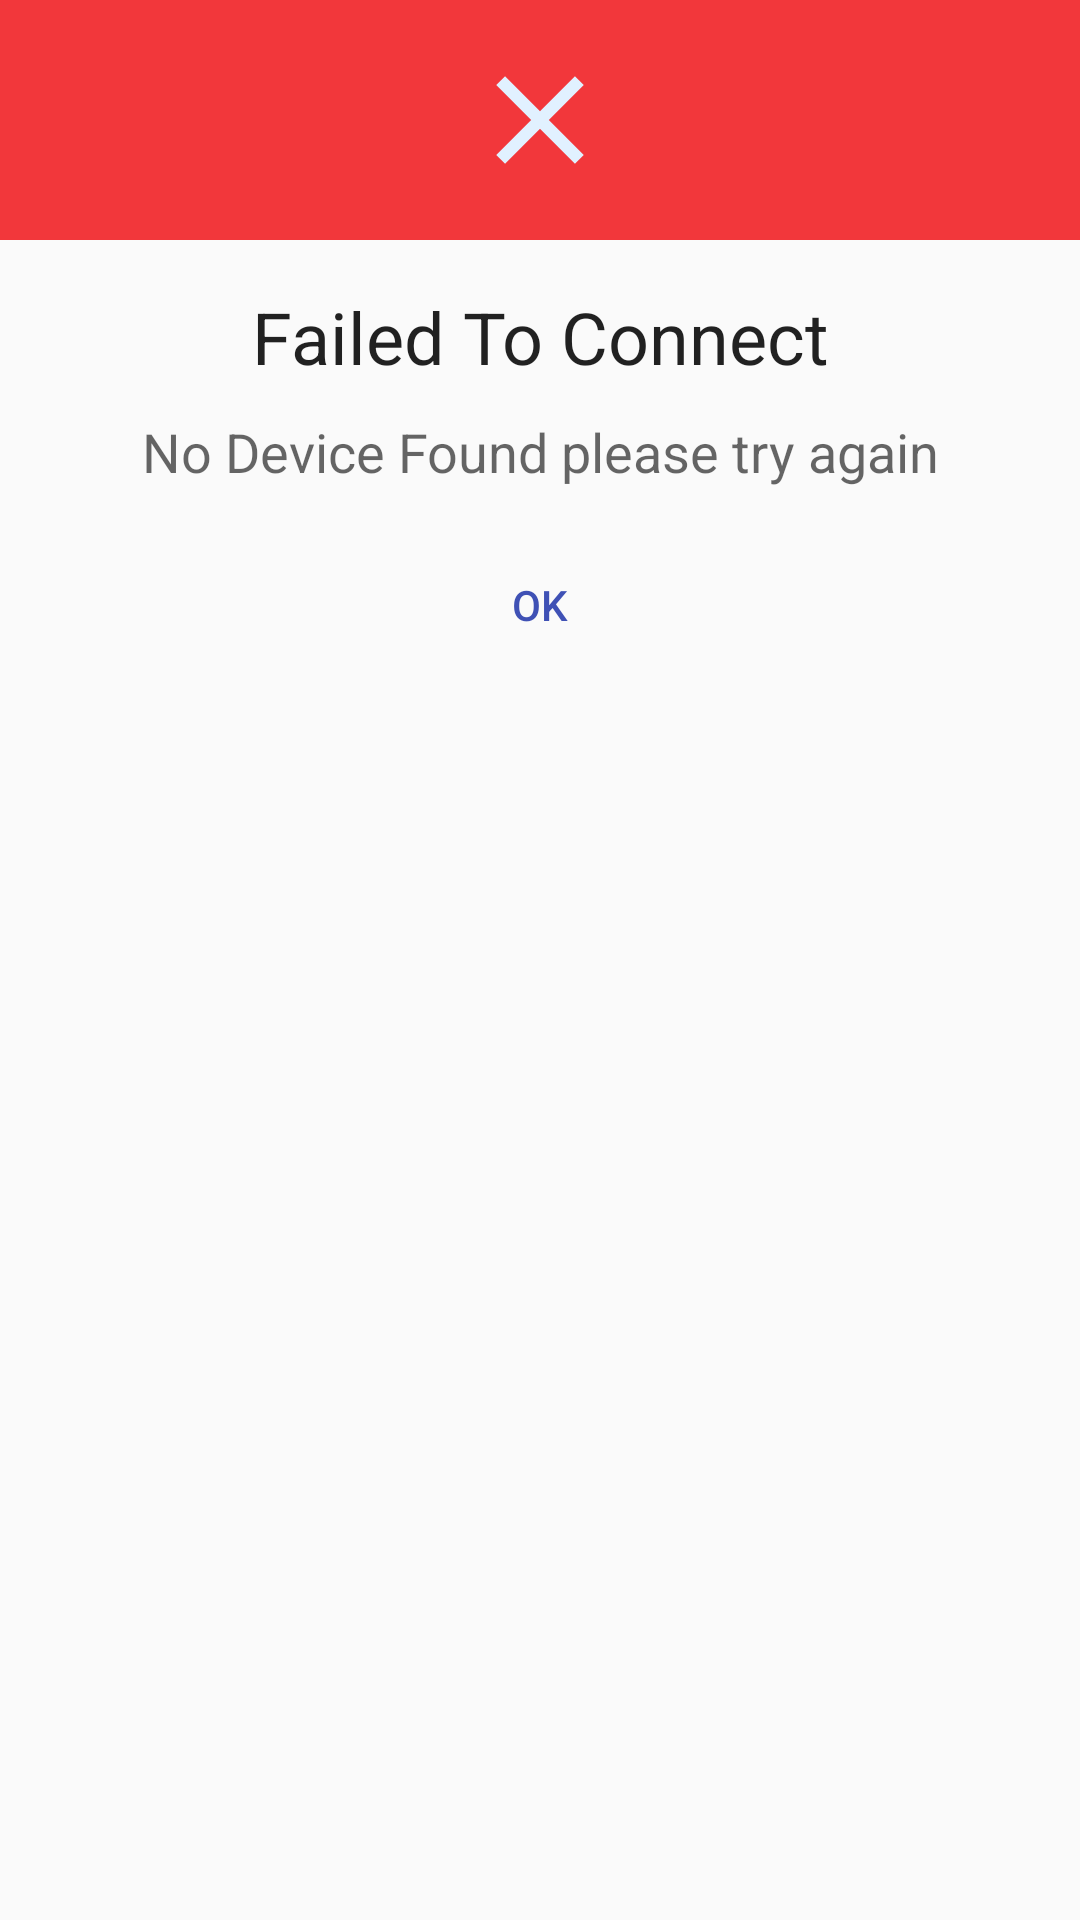

The Android layout XML behind this screen, and the referenced resources:
<!-- AndroidManifest.xml: application theme AppTheme -->
<!-- res/layout/warning_custum_dialog.xml -->
<?xml version="1.0" encoding="utf-8"?>

<LinearLayout xmlns:android="http://schemas.android.com/apk/res/android"
    android:layout_width="match_parent"
    android:layout_height="match_parent"
    android:orientation="vertical">
    <RelativeLayout
        android:layout_width="match_parent"
        android:layout_height="80dp"
        android:background="@color/red">

        <ImageView
            android:layout_width="50dp"
            android:layout_height="50dp"
            android:layout_centerInParent="true"
            android:background="@drawable/ic_close" />

    </RelativeLayout>

    <LinearLayout
        android:layout_width="match_parent"
        android:layout_height="wrap_content"
        android:orientation="vertical"
        android:padding="16dp">

        <TextView
            android:layout_width="match_parent"
            android:layout_height="wrap_content"
            android:text="Failed To Connect"
            android:textAlignment="center"
            android:textAppearance="@style/TextAppearance.AppCompat.Headline" />

        <TextView
            android:layout_width="match_parent"
            android:layout_height="wrap_content"
            android:layout_marginTop="10dp"
            android:text="No Device Found please try again"
            android:textAlignment="center"
            android:textAppearance="@style/TextAppearance.AppCompat.Medium" />

        <Button
            android:id="@+id/buttonOk2"
            android:layout_width="200dp"
            android:layout_height="wrap_content"
            android:layout_gravity="center"
            android:layout_marginTop="15dp"
            android:background="@drawable/backgroundbutton"
            android:text="Ok"
            android:textColor="@color/colorPrimary" />

    </LinearLayout>

</LinearLayout>
<!-- resources referenced by this layout -->
<resources>
  <color name="colorPrimary">#3F51B5</color>
  <color name="red">#E9F2262A</color>
  <!-- drawable ic_close (drawable-hdpi) -->
  <vector android:height="24dp" android:tint="#E1F1FF"
      android:viewportHeight="24.0" android:viewportWidth="24.0"
      android:width="24dp" xmlns:android="http://schemas.android.com/apk/res/android">
      <path android:fillColor="#FF000000" android:pathData="M19,6.41L17.59,5 12,10.59 6.41,5 5,6.41 10.59,12 5,17.59 6.41,19 12,13.41 17.59,19 19,17.59 13.41,12z"/>
  </vector>
  <style name="AppTheme" parent="Theme.AppCompat.Light.DarkActionBar">
          
          <item name="colorPrimary">@color/colorPrimary</item>
          <item name="colorPrimaryDark">@color/colorPrimaryDark</item>
          <item name="colorAccent">@color/colorAccent</item>
      </style>
  <color name="colorPrimaryDark">#303f9f</color>
  <color name="colorAccent">#FF4081</color>
</resources>
